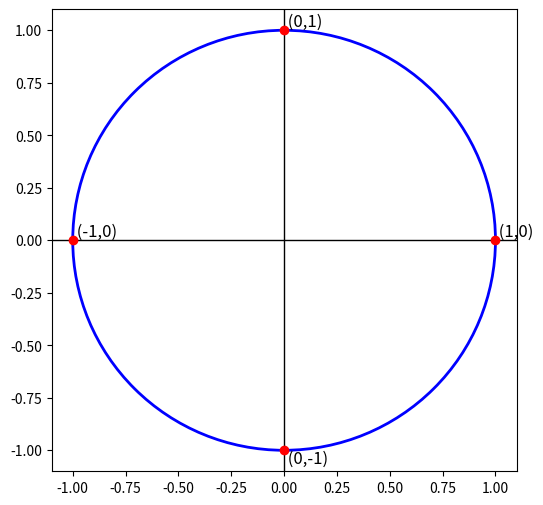

Write the Python code that produced this figure.
import matplotlib
matplotlib.use('Agg')  # Usa el backend sin GUI
import numpy as np
import matplotlib.pyplot as plt

# Crear la figura y el eje
fig, ax = plt.subplots(figsize=(6,6))

# Dibujar el círculo
circle = plt.Circle((0, 0), 1, color='blue', fill=False, linewidth=2)
ax.add_patch(circle)

# Dibujar los ejes x e y
ax.axhline(0, color='black', linewidth=1)
ax.axvline(0, color='black', linewidth=1)

# Marcar los puntos importantes
points = {"(1,0)": (1, 0), "(-1,0)": (-1, 0), "(0,1)": (0, 1), "(0,-1)": (0, -1)}
for label, (x, y) in points.items():
    ax.plot(x, y, 'ro')  # Puntos en rojo
    ax.text(x, y, f' {label}', fontsize=12, verticalalignment='bottom' if y >= 0 else 'top')
